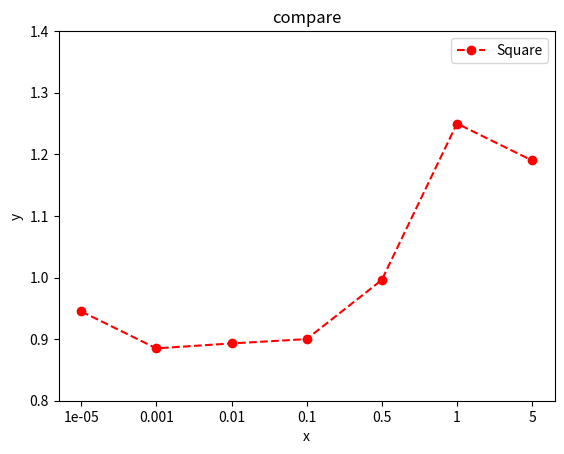

This figure's Python source:

import matplotlib.pyplot as plt
x = [0.00001,0.001,0.01,0.1,0.5,1,5]
# create an index for each tick position
xi = list(range(len(x)))
y = [0.945,0.885,0.893,0.9,0.996,1.25,1.19]
plt.ylim(0.8,1.4)
# plot the index for the x-values
plt.plot(xi, y, marker='o', linestyle='--', color='r', label='Square')
plt.xlabel('x')
plt.ylabel('y')
plt.xticks(xi, x)
plt.title('compare')
plt.legend()
plt.show()
